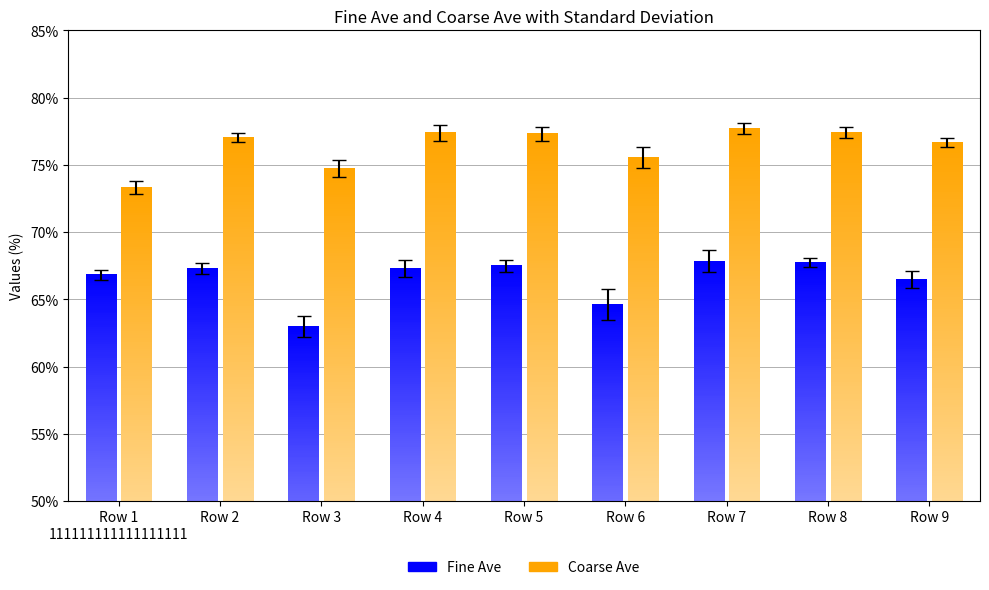

Reproduce this figure in Python.
import pandas as pd
import matplotlib.pyplot as plt
import numpy as np
import matplotlib.colors as mcolors
from matplotlib.colors import LinearSegmentedColormap

# 定义数据
data = {
    "W": [0.668278, 0.67304, 0.629556, 0.673129, 0.674909, 0.64601, 0.67852, 0.67731, 0.66465],
    "X": [0.733215, 0.77052, 0.747268, 0.773888, 0.773189, 0.755608, 0.77709, 0.77404, 0.76651],
    "AA": [0.003802914, 0.004144394, 0.007793537, 0.006434522, 0.004608462, 0.011311592, 0.0078624, 0.003232629, 0.006197356],
    "AB": [0.004526591, 0.003377968, 0.006291776, 0.005922882, 0.00506865, 0.007901952, 0.00393572, 0.003860397, 0.003381141],
}

# 创建DataFrame
df = pd.DataFrame(data)

# 准备绘图数据
labels = ['Row 1\n111111111111111111', 'Row 2', 'Row 3', 'Row 4', 'Row 5', 'Row 6', 'Row 7', 'Row 8', 'Row 9']
fine_ave = df['W']
coarse_ave = df['X']
fine_error = df['AA']
coarse_error = df['AB']

x_positions = np.arange(len(labels))  # 标签位置

# 定义柱子的宽度和间距
bar_width = 0.3  # 每个柱子的宽度
bar_gap = 0.05   # 柱子之间的间距

# 计算每个柱子的X位置
x_fine = x_positions - (bar_width + bar_gap)/2
x_coarse = x_positions + (bar_width + bar_gap)/2

# 创建绘图
fig, ax = plt.subplots(figsize=(10, 6))

# 设置Y轴范围
ax.set_ylim([0.5, 0.85]) 
ax.set_ylabel('Values (%)')

# 调整Y轴为百分比格式
ax.yaxis.set_major_formatter(plt.FuncFormatter(lambda y, _: '{:.0%}'.format(y)))

# 启用水平网格线
ax.grid(axis='y', linestyle='-', linewidth=0.7)
ax.set_axisbelow(True)

# 设置x轴标签
ax.set_xticks(x_positions)
ax.set_xticklabels(labels)

# 定义绘制垂直渐变柱子的函数
def gradient_bar(ax, x_center, y_bottom, width, height, color_top, color_bottom):
    N = 256  # 渐变的分辨率
    # 创建垂直方向的梯度数组
    gradient = np.linspace(0, 1, N).reshape(N, 1)
    # 创建线性渐变的颜色映射
    cmap = LinearSegmentedColormap.from_list('gradient', [color_bottom, color_top])
    # 设置渐变的绘制范围
    extent = (x_center - width/2, x_center + width/2, y_bottom, y_bottom + height)
    # 在柱子的位置绘制渐变图像
    ax.imshow(gradient, aspect='auto', extent=extent, origin='lower', cmap=cmap, zorder=2, alpha=1, clip_on=True)

# 绘制带有垂直渐变的柱子和误差线
for i in range(len(x_positions)):
    # 渐变起始位置
    y_bottom = 0.3  # 从Y=0.3开始
    # Fine Ave 柱子
    fine_height = fine_ave[i] - y_bottom  # 高度从0.3到实际值
    # 绘制Fine Ave的渐变柱子
    gradient_bar(ax, x_fine[i], y_bottom, bar_width, fine_height, 'blue', 'white')
    # 绘制误差线
    ax.errorbar(x_fine[i], fine_ave[i], yerr=fine_error[i], fmt='none', ecolor='black', capsize=5, zorder=3)
    
    # Coarse Ave 柱子
    coarse_height = coarse_ave[i] - y_bottom
    # 绘制Coarse Ave的渐变柱子
    gradient_bar(ax, x_coarse[i], y_bottom, bar_width, coarse_height, 'orange', 'white')
    # 绘制误差线
    ax.errorbar(x_coarse[i], coarse_ave[i], yerr=coarse_error[i], fmt='none', ecolor='black', capsize=5, zorder=3)

# 手动添加图例
from matplotlib.patches import Patch
legend_elements = [Patch(facecolor='blue', edgecolor='blue', label='Fine Ave'),
                   Patch(facecolor='orange', edgecolor='orange', label='Coarse Ave')]
ax.legend(handles=legend_elements, loc='upper center', bbox_to_anchor=(0.5, -0.1),
          fancybox=False, shadow=False, ncol=2, frameon=False)

# 设置标题
ax.set_title('Fine Ave and Coarse Ave with Standard Deviation')

# 设置X轴范围，添加左右空隙
ax.set_xlim([x_positions[0] - 0.5, x_positions[-1] + 0.5])

# 确保布局正确
plt.tight_layout()

# 显示图形
plt.show()
